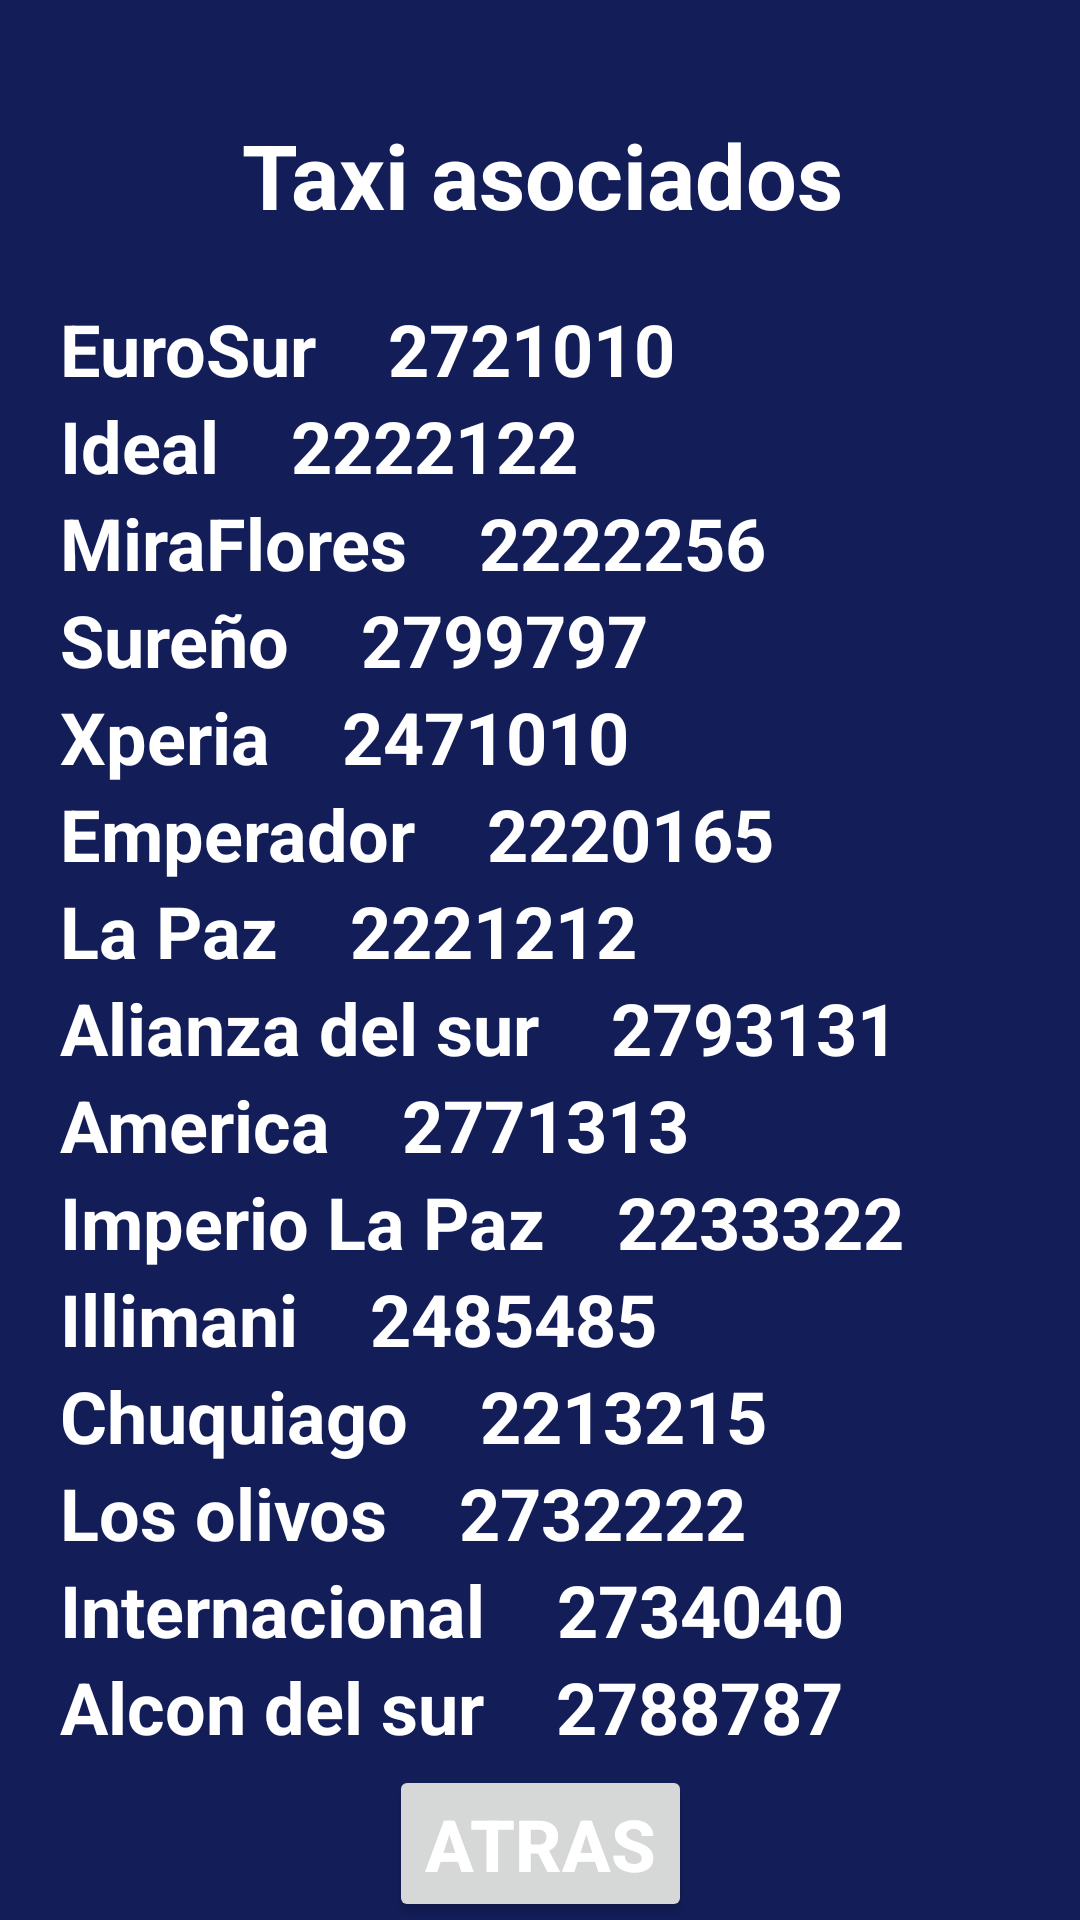

Produce the Android XML layout that renders to this screen, including the resource entries it uses.
<!-- AndroidManifest.xml: application theme Theme.Pasajito -->
<!-- res/layout/activity_lista_taxis.xml -->
<?xml version="1.0" encoding="utf-8"?>
<androidx.constraintlayout.widget.ConstraintLayout xmlns:android="http://schemas.android.com/apk/res/android"
    xmlns:app="http://schemas.android.com/apk/res-auto"
    xmlns:tools="http://schemas.android.com/tools"
    android:layout_width="match_parent"
    android:layout_height="match_parent"
    android:background="#131E59"
    tools:context=".ListaTaxis">

    <LinearLayout
        android:id="@+id/linearLayout"
        android:layout_width="match_parent"
        android:layout_height="match_parent"
        android:layout_marginStart="20dp"
        android:layout_marginTop="100dp"
        android:layout_marginEnd="20dp"
        android:layout_marginBottom="50dp"
        android:orientation="vertical"
        app:layout_constraintBottom_toBottomOf="parent"
        app:layout_constraintEnd_toEndOf="parent"
        app:layout_constraintStart_toStartOf="parent"
        app:layout_constraintTop_toTopOf="parent">

        <TextView
            android:id="@+id/textView45"
            android:layout_width="match_parent"
            android:layout_height="wrap_content"
            android:text="EuroSur    2721010"
            android:textColor="#FFFFFF"
            android:textSize="24sp"
            android:textStyle="bold" />

        <TextView
            android:id="@+id/textView43"
            android:layout_width="match_parent"
            android:layout_height="wrap_content"
            android:text="Ideal    2222122"
            android:textColor="#FFFFFF"
            android:textSize="24sp"
            android:textStyle="bold" />

        <TextView
            android:id="@+id/textView44"
            android:layout_width="match_parent"
            android:layout_height="wrap_content"
            android:text="MiraFlores    2222256"
            android:textColor="#FFFFFF"
            android:textSize="24sp"
            android:textStyle="bold" />

        <TextView
            android:id="@+id/textView42"
            android:layout_width="match_parent"
            android:layout_height="wrap_content"
            android:text="Sureño    2799797"
            android:textColor="#FFFFFF"
            android:textSize="24sp"
            android:textStyle="bold" />

        <TextView
            android:id="@+id/textView41"
            android:layout_width="match_parent"
            android:layout_height="wrap_content"
            android:text="Xperia    2471010"
            android:textColor="#FFFFFF"
            android:textSize="24sp"
            android:textStyle="bold" />

        <TextView
            android:id="@+id/textView40"
            android:layout_width="match_parent"
            android:layout_height="wrap_content"
            android:text="Emperador    2220165"
            android:textColor="#FFFFFF"
            android:textSize="24sp"
            android:textStyle="bold" />

        <TextView
            android:id="@+id/textView39"
            android:layout_width="match_parent"
            android:layout_height="wrap_content"
            android:text="La Paz    2221212"
            android:textColor="#FFFFFF"
            android:textSize="24sp"
            android:textStyle="bold" />

        <TextView
            android:id="@+id/textView38"
            android:layout_width="match_parent"
            android:layout_height="wrap_content"
            android:text="Alianza del sur    2793131"
            android:textColor="#FFFFFF"
            android:textSize="24sp"
            android:textStyle="bold" />

        <TextView
            android:id="@+id/textView37"
            android:layout_width="match_parent"
            android:layout_height="wrap_content"
            android:text="America    2771313"
            android:textColor="#FFFFFF"
            android:textSize="24sp"
            android:textStyle="bold" />

        <TextView
            android:id="@+id/textView36"
            android:layout_width="match_parent"
            android:layout_height="wrap_content"
            android:text="Imperio La Paz    2233322"
            android:textColor="#FFFFFF"
            android:textSize="24sp"
            android:textStyle="bold" />

        <TextView
            android:id="@+id/textView34"
            android:layout_width="match_parent"
            android:layout_height="wrap_content"
            android:text="Illimani    2485485"
            android:textColor="#FFFFFF"
            android:textSize="24sp"
            android:textStyle="bold" />

        <TextView
            android:id="@+id/textView33"
            android:layout_width="match_parent"
            android:layout_height="wrap_content"
            android:text="Chuquiago    2213215"
            android:textColor="#FFFFFF"
            android:textSize="24sp"
            android:textStyle="bold" />

        <TextView
            android:id="@+id/textView32"
            android:layout_width="match_parent"
            android:layout_height="wrap_content"
            android:text="Los olivos    2732222"
            android:textColor="#FFFFFF"
            android:textSize="24sp"
            android:textStyle="bold" />

        <TextView
            android:id="@+id/textView30"
            android:layout_width="match_parent"
            android:layout_height="wrap_content"
            android:text="Internacional    2734040"
            android:textColor="#FFFFFF"
            android:textSize="24sp"
            android:textStyle="bold" />

        <TextView
            android:id="@+id/textView26"
            android:layout_width="match_parent"
            android:layout_height="wrap_content"
            android:text="Alcon del sur    2788787"
            android:textColor="#FFFFFF"
            android:textSize="24sp"
            android:textStyle="bold" />

        <TextView
            android:id="@+id/textView25"
            android:layout_width="match_parent"
            android:layout_height="wrap_content"
            android:text="Magnifico    2411411"
            android:textColor="#FFFFFF"
            android:textSize="24sp"
            android:textStyle="bold" />

        <TextView
            android:id="@+id/textView35"
            android:layout_width="match_parent"
            android:layout_height="wrap_content"
            android:text="Gold    2411414"
            android:textColor="#FFFFFF"
            android:textSize="24sp"
            android:textStyle="bold" />
    </LinearLayout>

    <TextView
        android:id="@+id/textView"
        android:layout_width="wrap_content"
        android:layout_height="wrap_content"
        android:layout_marginStart="178dp"
        android:layout_marginTop="38dp"
        android:layout_marginEnd="176dp"
        android:text="Taxi asociados"
        android:textColor="#FFFFFF"
        android:textSize="30sp"
        android:textStyle="bold"
        app:layout_constraintEnd_toEndOf="parent"
        app:layout_constraintStart_toStartOf="parent"
        app:layout_constraintTop_toTopOf="parent" />

    <Button
        android:id="@+id/button3"
        android:layout_width="wrap_content"
        android:layout_height="wrap_content"
        android:layout_marginStart="24dp"
        android:layout_marginEnd="24dp"
        android:layout_marginBottom="1dp"
        android:text="Atras"
        android:textColor="#FFFFFF"
        android:textSize="24sp"
        android:textStyle="bold"
        app:layout_constraintBottom_toBottomOf="parent"
        app:layout_constraintEnd_toEndOf="parent"
        app:layout_constraintStart_toStartOf="parent"
        app:layout_constraintTop_toBottomOf="@+id/linearLayout" />

</androidx.constraintlayout.widget.ConstraintLayout>
<!-- resources referenced by this layout -->
<resources>
  <style name="Theme.Pasajito" parent="Theme.MaterialComponents.DayNight.DarkActionBar">
          
          <item name="colorPrimary">@color/purple_500</item>
          <item name="colorPrimaryVariant">@color/purple_700</item>
          <item name="colorOnPrimary">@color/white</item>
          
          <item name="colorSecondary">@color/teal_200</item>
          <item name="colorSecondaryVariant">@color/teal_700</item>
          <item name="colorOnSecondary">@color/black</item>
          
          <item name="android:statusBarColor" tools:targetApi="l">?attr/colorPrimaryVariant</item>
          
      </style>
  <!-- not gathered from this repository: default colours our renderer supplied (Android Studio template values) -->
  <color name="purple_500">#FF6200EE</color>
  <color name="purple_700">#FF3700B3</color>
  <color name="teal_200">#FF03DAC5</color>
  <color name="teal_700">#FF018786</color>
  <color name="black">#FF000000</color>
  <color name="white">#FFFFFFFF</color>
</resources>
